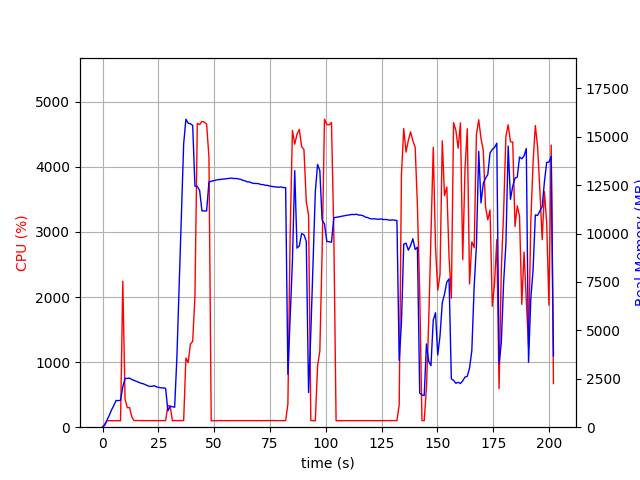

Data behind this chart, as committed beside it:
elapsed_time, nproc, cpu, mem_real, mem_virtual
3.552436828613281e-05, 1, 0.0, 7.922, 3185
1.007, 1, 48.6, 105.5, 774.1
2.016, 1, 99.1, 373.5, 1894
3.024, 1, 100.2, 613.5, 3180
4.033, 1, 100.1, 893.5, 3180
5.041, 1, 99.2, 1120, 5740
6.049, 1, 100.2, 1380, 5740
7.059, 1, 100.1, 1372, 5228
8.067, 1, 99.1, 1392, 5761
9.076, 1, 2244, 2090, 9890
10.09, 1, 431.8, 2518, 10243
11.09, 1, 299.6, 2518, 10243
12.1, 1, 302.6, 2537, 10283
13.11, 1, 157.7, 2460, 10307
14.12, 1, 101.2, 2418, 10307
15.13, 1, 102.2, 2369, 10307
16.13, 1, 102.2, 2319, 10307
17.15, 1, 100.9, 2274, 10307
18.16, 1, 100.9, 2245, 10307
19.17, 1, 100.9, 2198, 10307
20.18, 1, 101.9, 2143, 10307
21.19, 1, 100.1, 2104, 10307
22.2, 1, 100.6, 2115, 10403
23.21, 1, 100.0, 2141, 10403
24.22, 1, 100.9, 2079, 10403
25.23, 1, 102.1, 2052, 10403
26.24, 1, 101.9, 2033, 10403
27.25, 1, 100.9, 2027, 10403
28.26, 1, 101.0, 2007, 10403
29.27, 1, 330.7, 844.5, 10527
30.28, 1, 326.4, 1081, 12183
31.29, 1, 100.1, 1057, 12183
32.3, 1, 103.1, 1032, 12183
33.31, 1, 101.2, 3616, 38425
34.32, 1, 101.1, 7309, 38425
35.33, 1, 101.1, 11018, 38425
36.33, 1, 102.1, 14622, 38425
37.34, 1, 1062, 15903, 38505
38.35, 1, 993.6, 15696, 38505
39.37, 1, 1278, 15669, 38505
40.38, 1, 1319, 15580, 38505
41.39, 1, 2004, 12445, 38505
42.45, 1, 4669, 12438, 38505
43.5, 1, 4650, 12217, 38505
44.53, 1, 4699, 11171, 38505
45.58, 1, 4688, 11166, 38505
46.62, 1, 4655, 11166, 38505
47.67, 1, 4148, 12669, 39710
48.68, 1, 99.2, 12699, 39710
49.69, 1, 100.3, 12727, 39710
50.69, 1, 100.2, 12753, 39710
51.7, 1, 99.3, 12783, 39710
52.71, 1, 102.1, 12789, 39710
53.72, 1, 100.1, 12807, 39710
54.73, 1, 101.2, 12818, 39710
55.74, 1, 100.1, 12833, 39710
56.74, 1, 101.1, 12850, 39710
57.75, 1, 101.0, 12859, 39710
58.76, 1, 100.9, 12841, 39710
59.78, 1, 99.9, 12843, 39710
... 140 more rows
